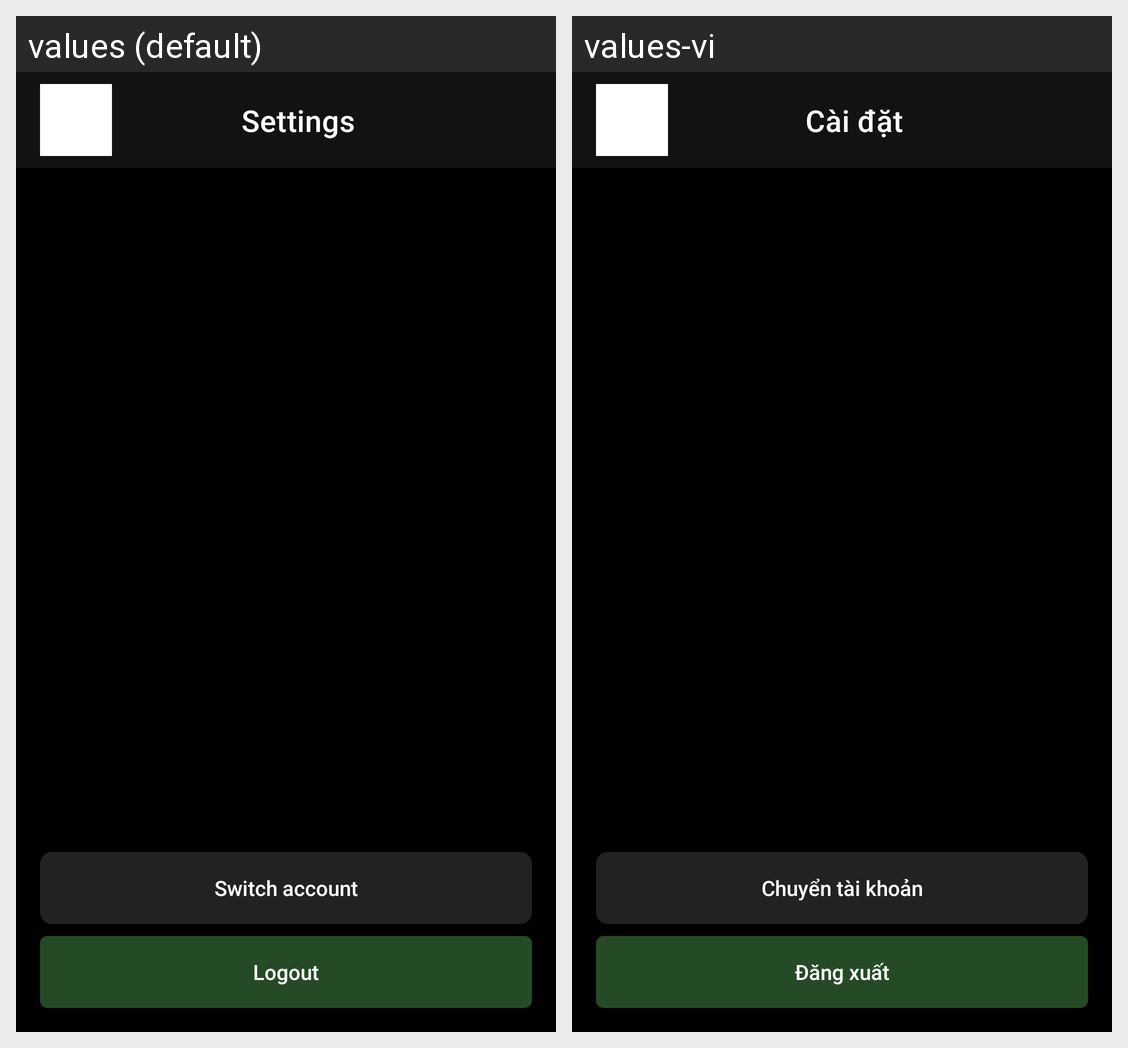

Translations of the strings shown on this Android screen, per locale in the grid:
Android screen res/layout/activity_setting.xml rendered under 2 locales, left to right: values (default), values-vi. Device: Nexus 5 (rendered at 1080×1920; each locale shown at half size, 540×960, under a caption strip naming it); theme Theme.DEFTY_MOVIE_APP.
Strings drawn on this screen, with the default value and each locale's value (text and hints the layout hard-codes, and strings that could not be matched under every locale, appear in the picture but are not listed):

settings
  values: Settings
  values-vi: Cài đặt

switch_account
  values: Switch account
  values-vi: Chuyển tài khoản

logout
  values: Logout
  values-vi: Đăng xuất
